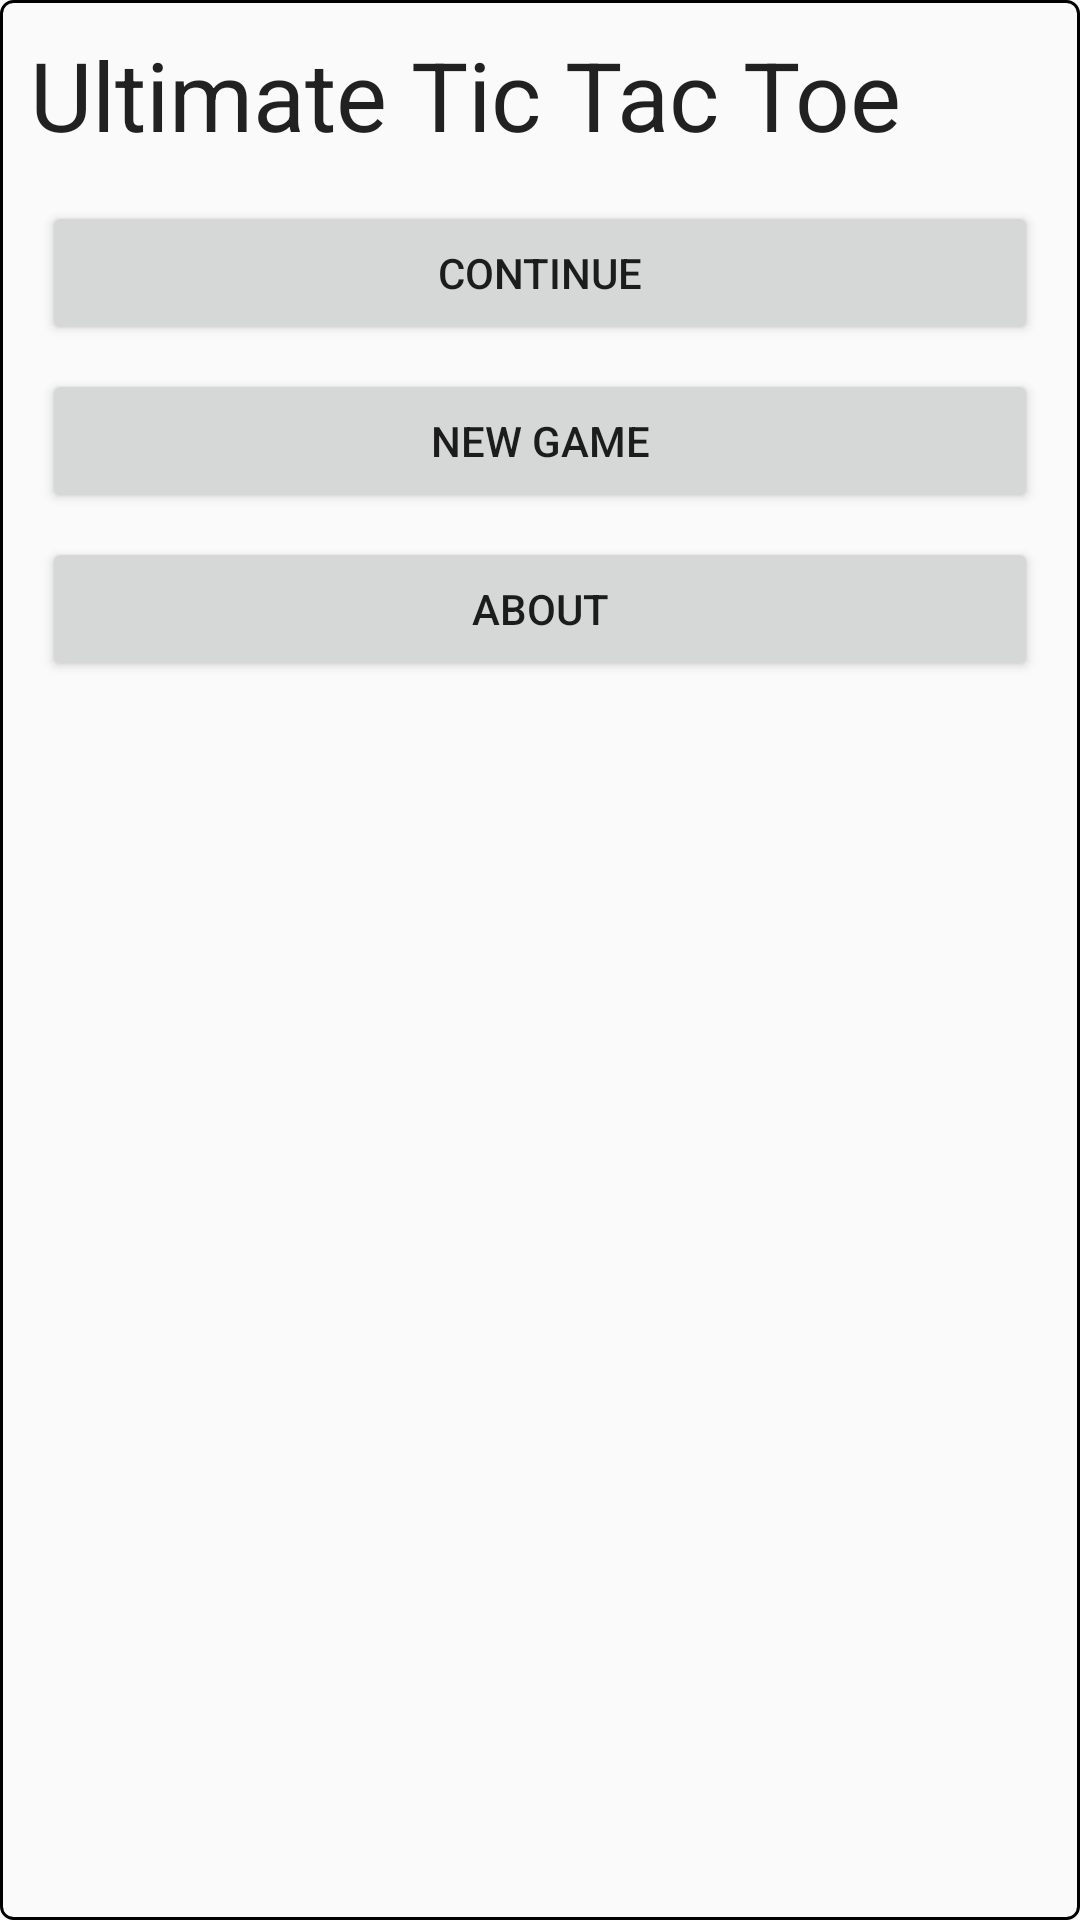

Android layout source for this screen:
<!-- AndroidManifest.xml: application theme AppTheme -->
<!-- res/layout/fragment_main.xml -->
<?xml version="1.0" encoding="utf-8"?>
<LinearLayout
        xmlns:android="http://schemas.android.com/apk/res/android"
        xmlns:tools="http://schemas.android.com/tools"
        android:layout_width="match_parent"
        android:layout_height="match_parent"
        android:background="@drawable/menu_background"
        android:elevation="@dimen/elevation_high"
        android:orientation="vertical"
        android:padding="@dimen/menu_padding"
        tools:context="com.example.tictactoe.MainActivity">

    <TextView
            android:layout_width="wrap_content"
            android:layout_height="wrap_content"
            android:layout_marginBottom="@dimen/menu_space"
            android:text="@string/long_app_name"
            android:textAppearance="?android:textAppearanceLarge"
            android:textSize="@dimen/menu_text_size"/>

    <Button
            android:id="@+id/continue_button"
            android:layout_width="match_parent"
            android:layout_height="wrap_content"
            android:layout_margin="@dimen/menu_button_margin"
            android:padding="@dimen/menu_button_padding"
            android:text="@string/continue_label"/>

    <Button
            android:id="@+id/new_button"
            android:layout_width="match_parent"
            android:layout_height="wrap_content"
            android:layout_gravity="center"
            android:layout_margin="@dimen/menu_button_margin"
            android:padding="@dimen/menu_button_padding"
            android:text="@string/new_game_label"/>

    <Button
            android:id="@+id/about_button"
            android:layout_width="match_parent"
            android:layout_height="wrap_content"
            android:layout_gravity="center"
            android:layout_margin="@dimen/menu_button_margin"
            android:padding="@dimen/menu_button_padding"
            android:text="@string/about_label"/>

</LinearLayout>
<!-- resources referenced by this layout -->
<resources>
  <dimen name="elevation_high">8dp</dimen>
  <dimen name="menu_button_margin">4dp</dimen>
  <dimen name="menu_button_padding">10dp</dimen>
  <dimen name="menu_padding">10dp</dimen>
  <dimen name="menu_space">10dp</dimen>
  <dimen name="menu_text_size">32sp</dimen>
  <!-- drawable menu_background (drawable) -->
  <?xml version="1.0" encoding="utf-8"?>
  <shape xmlns:android="http://schemas.android.com/apk/res/android" android:shape="rectangle">
      <stroke android:width="@dimen/stroke_width" android:color="@color/border_color"/>
      <solid android:color="@color/field_color"/>
      <corners android:radius="@dimen/corner_radius"/>
  </shape>
  <string name="about_label">About</string>
  <string name="continue_label">Continue</string>
  <string name="long_app_name">Ultimate Tic Tac Toe</string>
  <string name="new_game_label">New Game</string>
  <style name="AppTheme" parent="Theme.AppCompat.Light.NoActionBar">
          
          <item name="colorPrimary">@color/colorPrimary</item>
          <item name="colorPrimaryDark">@color/colorPrimaryDark</item>
          <item name="colorAccent">@color/colorAccent</item>
          <item name="android:windowFullscreen">true</item>
          <item name="android:windowContentOverlay">@null</item>
      </style>
  <dimen name="stroke_width">1dp</dimen>
  <dimen name="corner_radius">4dp</dimen>
  <color name="colorPrimary">#3F51B5</color>
  <color name="colorPrimaryDark">#303F9F</color>
  <color name="colorAccent">#FF4081</color>
</resources>
